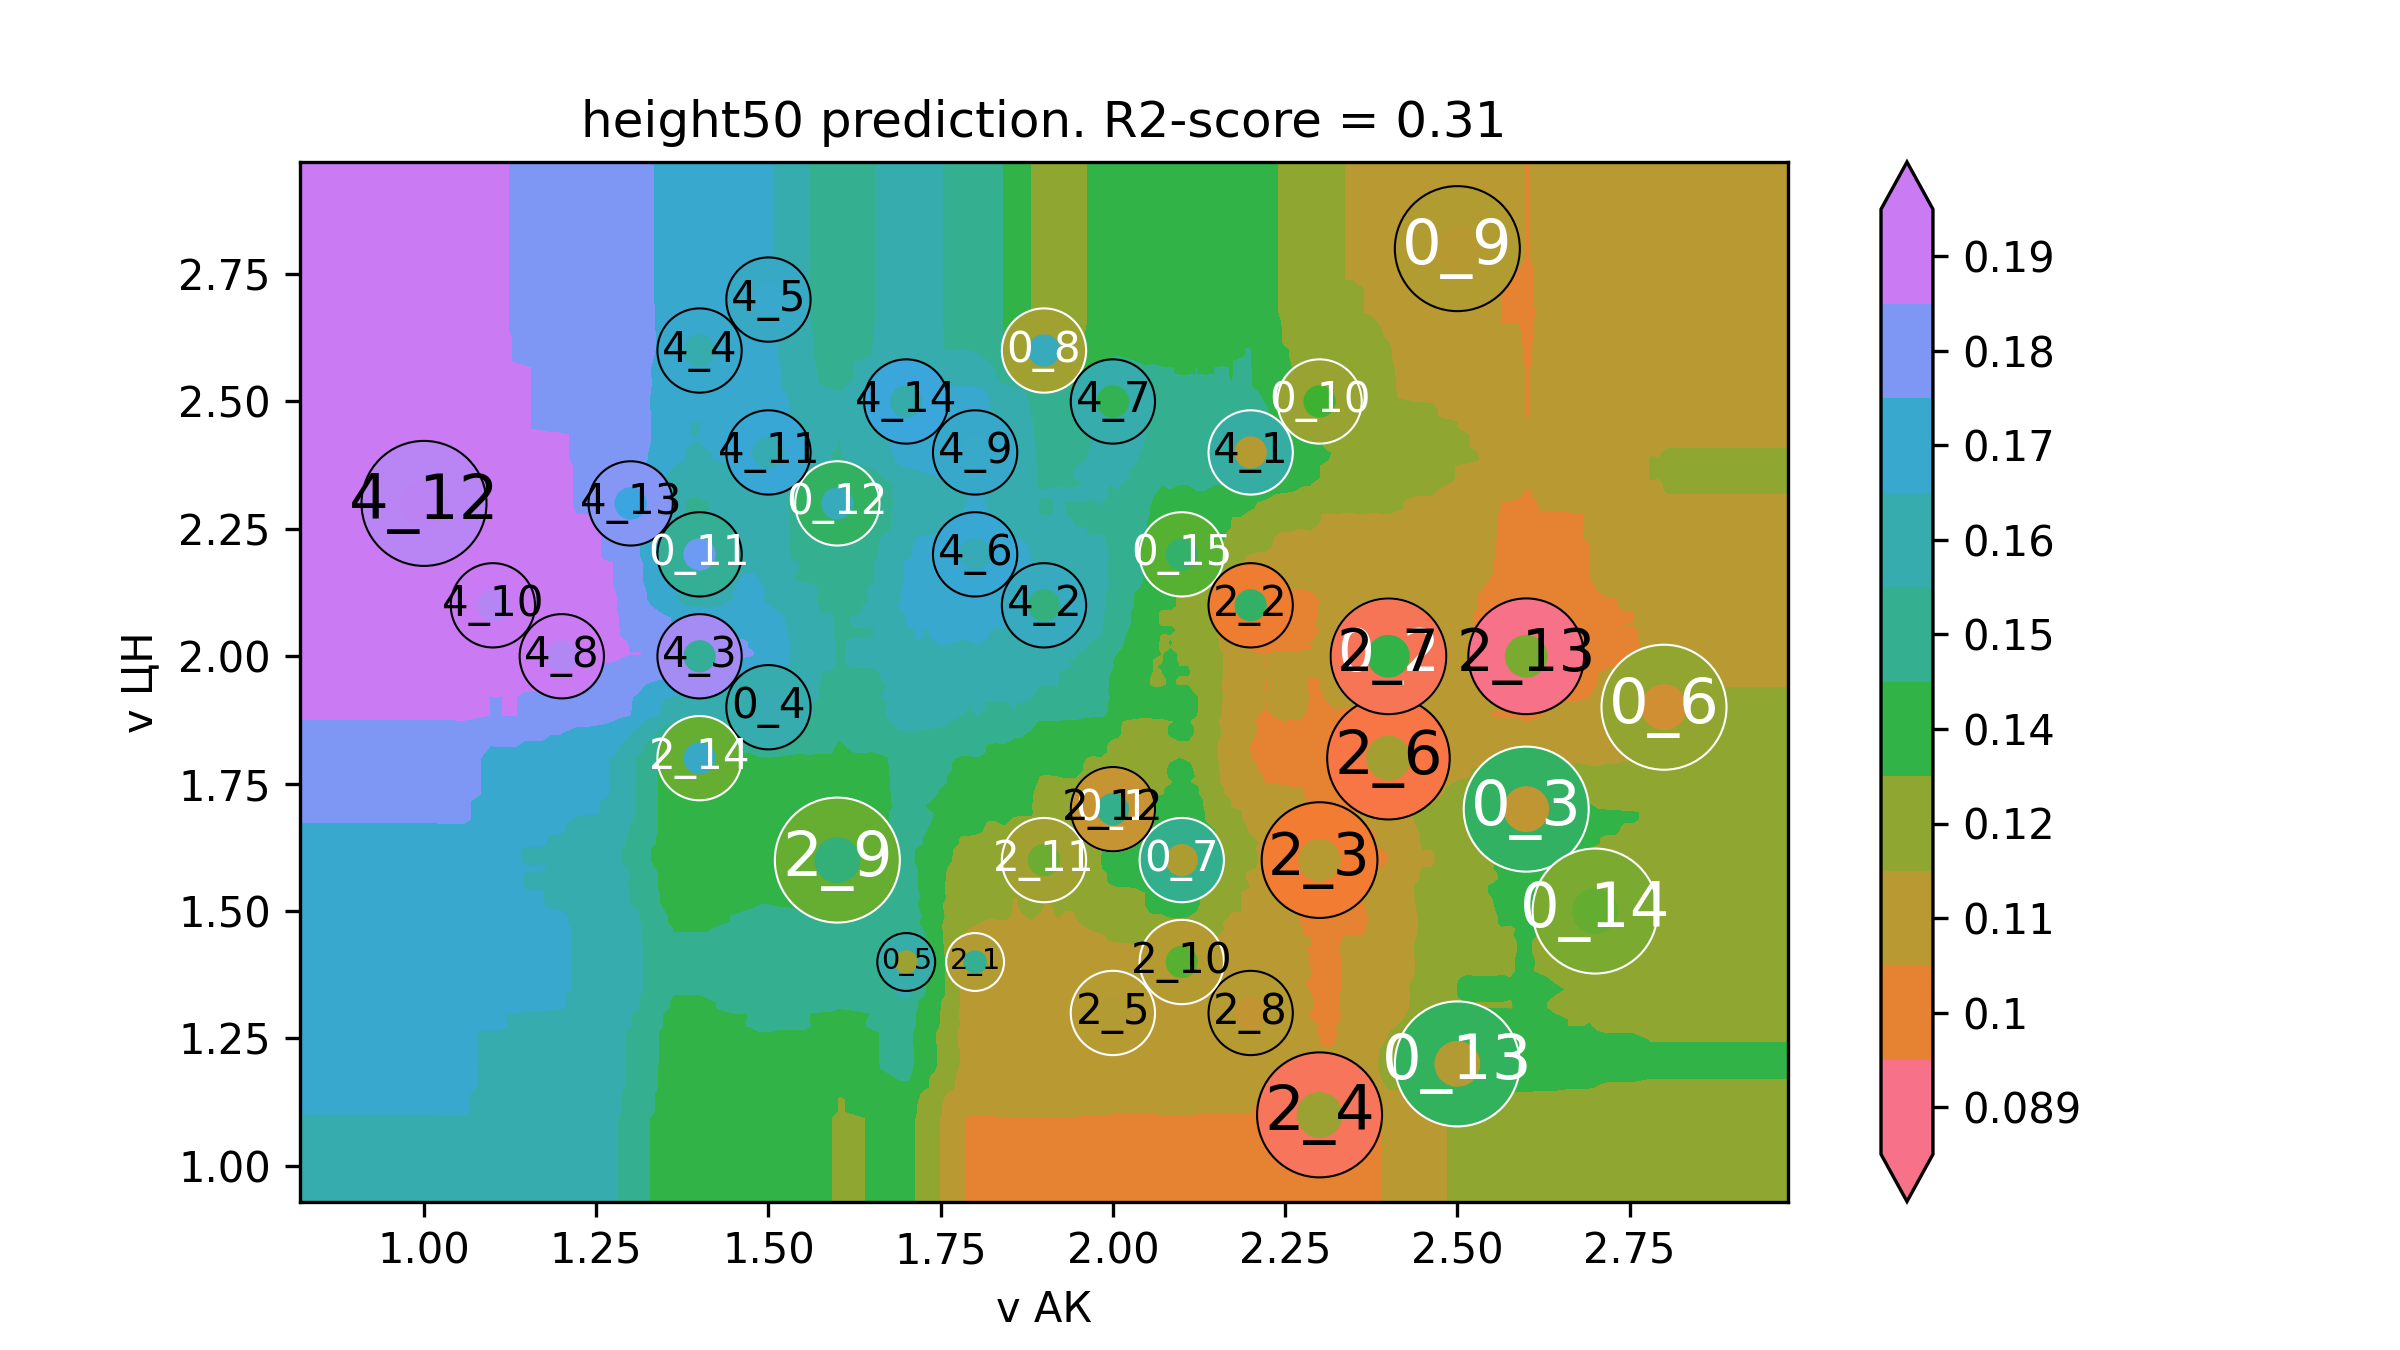

Source data for this figure (header and first rows):
v АК, v ЦН, height50
0.64, 0.76, 0.1645
0.6527, 0.76, 0.1645
0.6653, 0.76, 0.1645
0.678, 0.76, 0.1645
0.6907, 0.76, 0.1645
0.7033, 0.76, 0.1645
0.716, 0.76, 0.1645
0.7286, 0.76, 0.1645
0.7413, 0.76, 0.1645
0.754, 0.76, 0.1645
0.7666, 0.76, 0.1645
0.7793, 0.76, 0.1645
0.792, 0.76, 0.1645
0.8046, 0.76, 0.1645
0.8173, 0.76, 0.1645
0.8299, 0.76, 0.1645
0.8426, 0.76, 0.1645
0.8553, 0.76, 0.1645
0.8679, 0.76, 0.1645
0.8806, 0.76, 0.1645
0.8933, 0.76, 0.1645
0.9059, 0.76, 0.1645
0.9186, 0.76, 0.1645
0.9313, 0.76, 0.1645
0.9439, 0.76, 0.1645
0.9566, 0.76, 0.1645
0.9692, 0.76, 0.1645
0.9819, 0.76, 0.1645
0.9946, 0.76, 0.1645
1.007, 0.76, 0.1645
1.02, 0.76, 0.1647
1.033, 0.76, 0.1647
1.045, 0.76, 0.1647
1.058, 0.76, 0.1647
1.071, 0.76, 0.1633
1.083, 0.76, 0.1618
1.096, 0.76, 0.1619
1.109, 0.76, 0.1619
1.121, 0.76, 0.1604
1.134, 0.76, 0.1604
1.147, 0.76, 0.1588
1.159, 0.76, 0.1588
1.172, 0.76, 0.1588
1.185, 0.76, 0.1588
1.197, 0.76, 0.1588
1.21, 0.76, 0.1572
1.223, 0.76, 0.1561
1.235, 0.76, 0.1561
1.248, 0.76, 0.1561
1.261, 0.76, 0.1558
1.273, 0.76, 0.1555
1.286, 0.76, 0.1521
1.298, 0.76, 0.1493
1.311, 0.76, 0.1467
1.324, 0.76, 0.1424
1.336, 0.76, 0.1399
1.349, 0.76, 0.1346
1.362, 0.76, 0.1317
1.374, 0.76, 0.1317
1.387, 0.76, 0.1317
... 39,940 more rows
